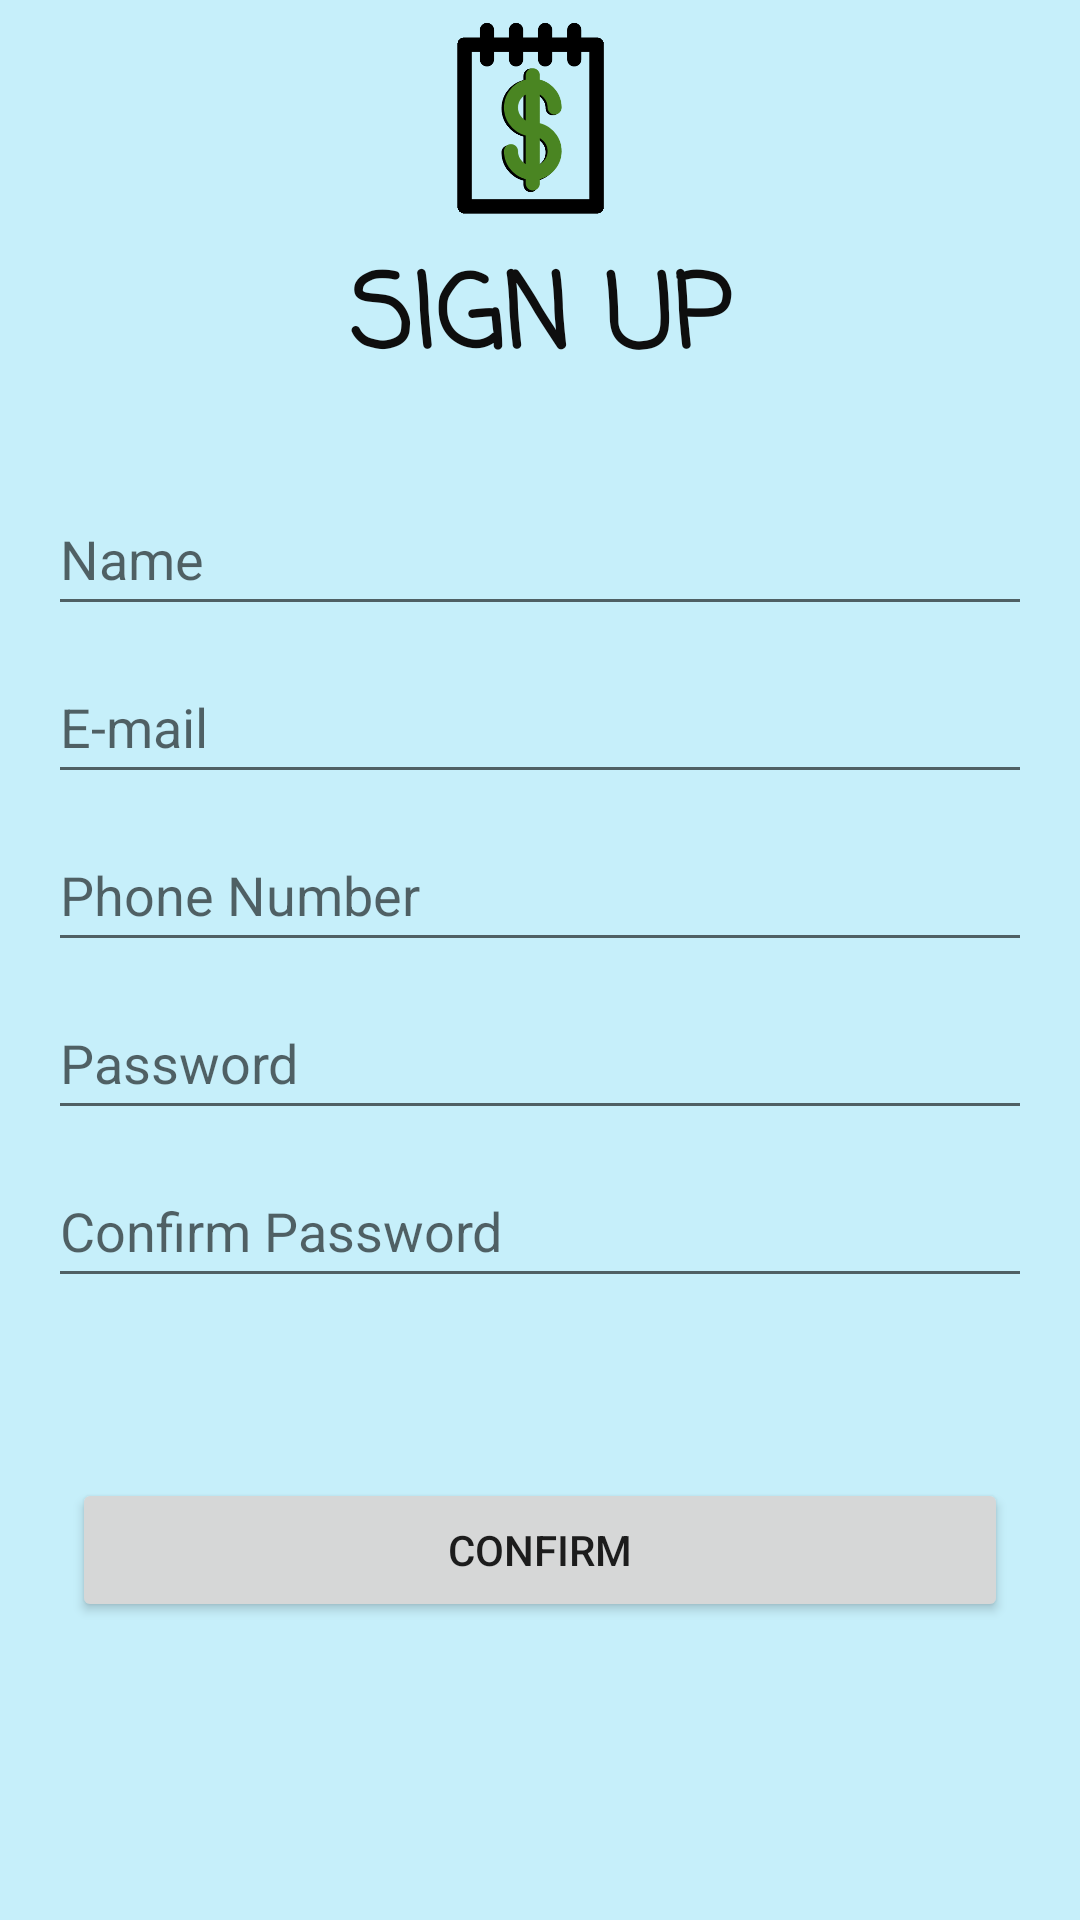

The Android layout XML behind this screen, and the referenced resources:
<!-- AndroidManifest.xml: application theme Theme.moneyNote -->
<!-- res/layout/activity_register.xml -->
<?xml version="1.0" encoding="utf-8"?>
<androidx.constraintlayout.widget.ConstraintLayout xmlns:android="http://schemas.android.com/apk/res/android"
    xmlns:app="http://schemas.android.com/apk/res-auto"
    xmlns:tools="http://schemas.android.com/tools"
    android:layout_width="match_parent"
    android:layout_height="match_parent"
    android:background="#3900B8E6"
    tools:context=".activity.RegisterActivity">

    <TextView
        android:id="@+id/textView4"
        android:layout_width="0dp"
        android:layout_height="wrap_content"
        android:layout_marginStart="24dp"
        android:layout_marginEnd="24dp"
        android:fontFamily="casual"
        android:text="@string/sign_up"
        android:textAlignment="center"
        android:textAllCaps="true"
        android:textAppearance="@style/TextAppearance.AppCompat.Small"
        android:textColor="#0E0E0E"
        android:textSize="34sp"
        android:textStyle="bold"
        app:layout_constraintEnd_toEndOf="parent"
        app:layout_constraintHorizontal_bias="0.0"
        app:layout_constraintStart_toStartOf="parent"
        app:layout_constraintTop_toBottomOf="@+id/imageView" />

    <EditText
        android:id="@+id/register_name"
        android:layout_width="0dp"
        android:layout_height="48dp"
        android:layout_marginStart="16dp"
        android:layout_marginTop="28dp"
        android:layout_marginEnd="16dp"
        android:ems="10"
        android:hint="Name"
        android:inputType="textPersonName"
        app:layout_constraintEnd_toEndOf="parent"
        app:layout_constraintHorizontal_bias="0.0"
        app:layout_constraintStart_toStartOf="parent"
        app:layout_constraintTop_toBottomOf="@+id/textView4" />

    <EditText
        android:id="@+id/register_email"
        android:layout_width="0dp"
        android:layout_height="48dp"
        android:layout_marginStart="16dp"
        android:layout_marginTop="8dp"
        android:layout_marginEnd="16dp"
        android:ems="10"
        android:hint="E-mail"
        android:inputType="textEmailAddress"
        app:layout_constraintEnd_toEndOf="parent"
        app:layout_constraintStart_toStartOf="parent"
        app:layout_constraintTop_toBottomOf="@+id/register_name" />

    <EditText
        android:id="@+id/register_password"
        android:layout_width="0dp"
        android:layout_height="48dp"
        android:layout_marginStart="16dp"
        android:layout_marginTop="8dp"
        android:layout_marginEnd="16dp"
        android:ems="10"
        android:hint="Password"
        android:inputType="textPassword"
        app:layout_constraintEnd_toEndOf="parent"
        app:layout_constraintHorizontal_bias="0.0"
        app:layout_constraintStart_toStartOf="parent"
        app:layout_constraintTop_toBottomOf="@+id/register_phone" />

    <EditText
        android:id="@+id/register_passwordConfirm"
        android:layout_width="0dp"
        android:layout_height="48dp"
        android:layout_marginStart="16dp"
        android:layout_marginTop="8dp"
        android:layout_marginEnd="16dp"
        android:ems="10"
        android:hint="Confirm Password"
        android:inputType="textPassword"
        app:layout_constraintEnd_toEndOf="parent"
        app:layout_constraintStart_toStartOf="parent"
        app:layout_constraintTop_toBottomOf="@+id/register_password" />

    <Button
        android:id="@+id/register_confirmButton"
        android:layout_width="0dp"
        android:layout_height="wrap_content"
        android:layout_marginStart="24dp"
        android:layout_marginTop="60dp"
        android:layout_marginEnd="24dp"
        android:text="Confirm"
        app:layout_constraintEnd_toEndOf="parent"
        app:layout_constraintHorizontal_bias="0.0"
        app:layout_constraintStart_toStartOf="parent"
        app:layout_constraintTop_toBottomOf="@+id/register_passwordConfirm" />

    <ImageView
        android:id="@+id/imageView"
        android:layout_width="249dp"
        android:layout_height="81dp"
        app:layout_constraintEnd_toEndOf="parent"
        app:layout_constraintStart_toStartOf="parent"
        app:layout_constraintTop_toTopOf="parent"
        app:srcCompat="@drawable/moneynotepic" />

    <EditText
        android:id="@+id/register_phone"
        android:layout_width="0dp"
        android:layout_height="wrap_content"
        android:layout_marginStart="16dp"
        android:layout_marginTop="8dp"
        android:layout_marginEnd="16dp"
        android:ems="10"
        android:hint="Phone Number"
        android:inputType="textPersonName"
        android:minHeight="48dp"
        app:layout_constraintEnd_toEndOf="parent"
        app:layout_constraintStart_toStartOf="parent"
        app:layout_constraintTop_toBottomOf="@+id/register_email" />

</androidx.constraintlayout.widget.ConstraintLayout>
<!-- resources referenced by this layout -->
<resources>
  <!-- drawable moneynotepic: png bitmap (drawable, 182333 bytes) -->
  <string name="sign_up">Sign Up</string>
  <style name="Theme.moneyNote" parent="Theme.MaterialComponents.DayNight.DarkActionBar">
          
          <item name="colorPrimary">#80A2E1</item>
          <item name="colorPrimaryVariant">#E800E5FF</item>
          <item name="colorOnPrimary">@color/white</item>
          
          <item name="colorSecondary">@color/teal_200</item>
          <item name="colorSecondaryVariant">@color/teal_700</item>
          <item name="colorOnSecondary">@color/black</item>
          
          <item name="android:statusBarColor" tools:targetApi="l">?attr/colorPrimaryVariant</item>
          
      </style>
  <color name="white">#FFFFFFFF</color>
  <color name="teal_200">#FF03DAC5</color>
  <color name="teal_700">#FF018786</color>
  <color name="black">#FF000000</color>
</resources>
